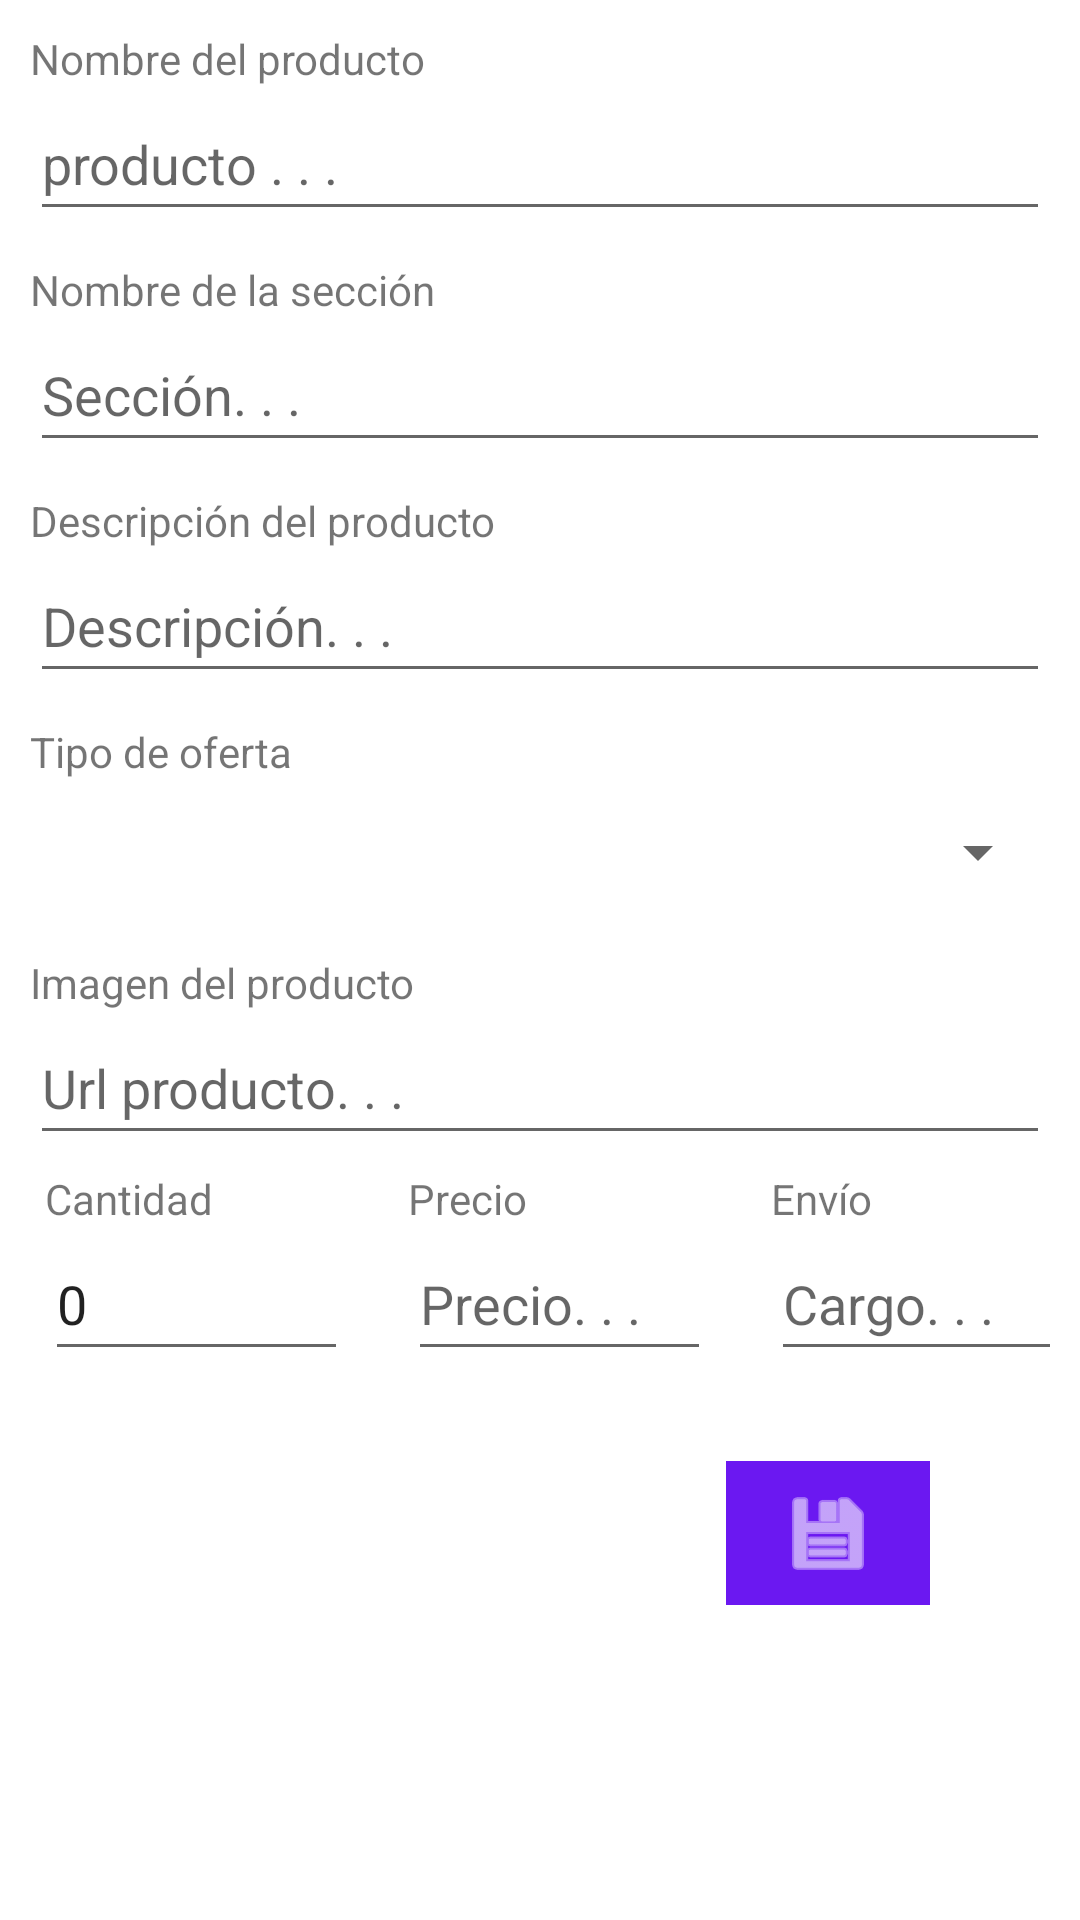

Reconstruct the res/layout file that produces this screen, plus the resources it refers to.
<!-- AndroidManifest.xml: application theme Theme.Proyecto_final -->
<!-- res/layout/fragment_agregar_producto_f.xml -->
<?xml version="1.0" encoding="utf-8"?>
<FrameLayout xmlns:android="http://schemas.android.com/apk/res/android"
    xmlns:app="http://schemas.android.com/apk/res-auto"
    xmlns:tools="http://schemas.android.com/tools"
    android:layout_width="match_parent"
    android:layout_height="match_parent"
    tools:context=".Fragmentos.AgregarProducto_f">

    <ScrollView
        android:layout_width="match_parent"
        android:layout_height="match_parent">

        <LinearLayout
            android:layout_width="match_parent"
            android:layout_height="wrap_content"
            android:orientation="vertical"
            android:layout_margin="10dp">

            <TextView
                android:layout_width="wrap_content"
                android:layout_height="wrap_content"
                android:text="Nombre del producto " />

            <EditText
                android:id="@+id/NombreProducto"
                android:layout_width="match_parent"
                android:layout_height="wrap_content"
                android:ems="10"
                android:hint="producto . . ."
                android:inputType="textPersonName"
                android:minHeight="48dp"
                android:layout_marginBottom="5dp"/>

            <TextView
                android:layout_width="wrap_content"
                android:layout_height="wrap_content"
                android:layout_marginTop="5dp"
                android:text="Nombre de la sección " />

            <EditText
                android:id="@+id/SeccionProducto"
                android:layout_width="match_parent"
                android:layout_height="wrap_content"
                android:ems="10"
                android:hint="Sección. . ."
                android:inputType="textPersonName"
                android:minHeight="48dp"
                android:layout_marginBottom="5dp"/>

            <TextView
                android:layout_width="wrap_content"
                android:layout_height="wrap_content"
                android:layout_marginTop="5dp"
                android:text="Descripción del producto" />

            <EditText
                android:id="@+id/DescripcionProducto"
                android:layout_width="match_parent"
                android:layout_height="wrap_content"
                android:ems="10"
                android:hint="Descripción. . ."
                android:inputType="textPersonName"
                android:minHeight="48dp"
                android:layout_marginBottom="5dp"/>

            <TextView
                android:id="@+id/textView10"
                android:layout_marginTop="5dp"
                android:layout_width="match_parent"
                android:layout_height="wrap_content"
                android:text="Tipo de oferta" />

            <Spinner
                android:id="@+id/spinnerOferta"
                android:layout_width="match_parent"
                android:layout_height="wrap_content"
                android:minHeight="48dp"
                tools:ignore="SpeakableTextPresentCheck"
                android:layout_marginBottom="5dp"/>

            <TextView
                android:layout_width="wrap_content"
                android:layout_height="wrap_content"
                android:layout_marginTop="5dp"
                android:text="Imagen del producto" />

            <EditText
                android:id="@+id/ImagenProducto"
                android:layout_width="match_parent"
                android:layout_height="wrap_content"
                android:ems="10"
                android:hint="Url producto. . ."
                android:inputType="textPersonName"
                android:minHeight="48dp"
                android:layout_marginBottom="5dp"/>

            <LinearLayout
                android:layout_width="match_parent"
                android:layout_height="match_parent"
                android:layout_marginLeft="5dp"
                android:orientation="horizontal">

                <LinearLayout
                    android:layout_width="wrap_content"
                    android:layout_height="match_parent"
                    android:orientation="vertical">

                    <TextView
                        android:id="@+id/textView11b"
                        android:layout_width="wrap_content"
                        android:layout_height="wrap_content"
                        android:text="Cantidad" />

                    <EditText
                        android:id="@+id/ExistenciaProducto"
                        android:layout_width="101dp"
                        android:layout_height="wrap_content"
                        android:ems="10"
                        android:hint="Cantidad. . . "
                        android:inputType="number"
                        android:minHeight="48dp"
                        android:text="0"
                        tools:ignore="SpeakableTextPresentCheck" />

                </LinearLayout>

                <LinearLayout
                    android:layout_width="wrap_content"
                    android:layout_height="match_parent"
                    android:orientation="vertical"
                    android:layout_marginLeft="20dp">

                    <TextView
                        android:id="@+id/textView11"
                        android:layout_width="wrap_content"
                        android:layout_height="wrap_content"
                        android:text="Precio" />

                    <EditText
                        android:id="@+id/PrecioProducto"
                        android:layout_width="101dp"
                        android:layout_height="wrap_content"
                        android:ems="10"
                        android:hint="Precio. . ."
                        android:inputType="numberDecimal"
                        android:minHeight="48dp"
                        tools:ignore="SpeakableTextPresentCheck"
                        tools:text="0" />

                </LinearLayout>

                <LinearLayout
                    android:layout_width="wrap_content"
                    android:layout_height="match_parent"
                    android:layout_marginLeft="20dp"
                    android:orientation="vertical">

                    <TextView
                        android:id="@+id/textView12"
                        android:layout_width="wrap_content"
                        android:layout_height="wrap_content"
                        android:text="Envío" />

                    <EditText
                        android:id="@+id/PrecioEnvio"
                        android:layout_width="101dp"
                        android:layout_height="wrap_content"
                        android:ems="10"
                        android:hint="Cargo. . ."
                        android:inputType="numberDecimal"
                        android:minHeight="48dp"
                        tools:ignore="SpeakableTextPresentCheck"
                        tools:text="0" />

                </LinearLayout>
            </LinearLayout>

            <ImageButton
                android:id="@+id/RegistrarProducto"
                android:layout_width="68dp"
                android:layout_height="wrap_content"
                android:layout_gravity="right"
                android:layout_marginTop="30dp"
                android:layout_marginRight="40dp"
                android:layout_marginBottom="50dp"
                android:background="#6B18F1"
                android:minHeight="48dp"
                android:src="@android:drawable/ic_menu_save"
                app:tint="#FFFFFF"
                tools:ignore="SpeakableTextPresentCheck" />


        </LinearLayout>
    </ScrollView>
</FrameLayout>
<!-- resources referenced by this layout -->
<resources>
  <style name="Theme.Proyecto_final" parent="Theme.MaterialComponents.DayNight.DarkActionBar">
          
          <item name="colorPrimary">@color/purple_500</item>
          <item name="colorPrimaryVariant">@color/purple_700</item>
          <item name="colorOnPrimary">@color/white</item>
          
          <item name="colorSecondary">@color/teal_200</item>
          <item name="colorSecondaryVariant">@color/teal_700</item>
          <item name="colorOnSecondary">@color/black</item>
          
          <item name="android:statusBarColor" tools:targetApi="l">?attr/colorPrimaryVariant</item>
          
      </style>
  <!-- not gathered from this repository: default colours our renderer supplied (Android Studio template values) -->
  <color name="purple_500">#FF6200EE</color>
  <color name="purple_700">#FF3700B3</color>
  <color name="teal_200">#FF03DAC5</color>
  <color name="teal_700">#FF018786</color>
  <color name="black">#FF000000</color>
  <color name="white">#FFFFFFFF</color>
</resources>
